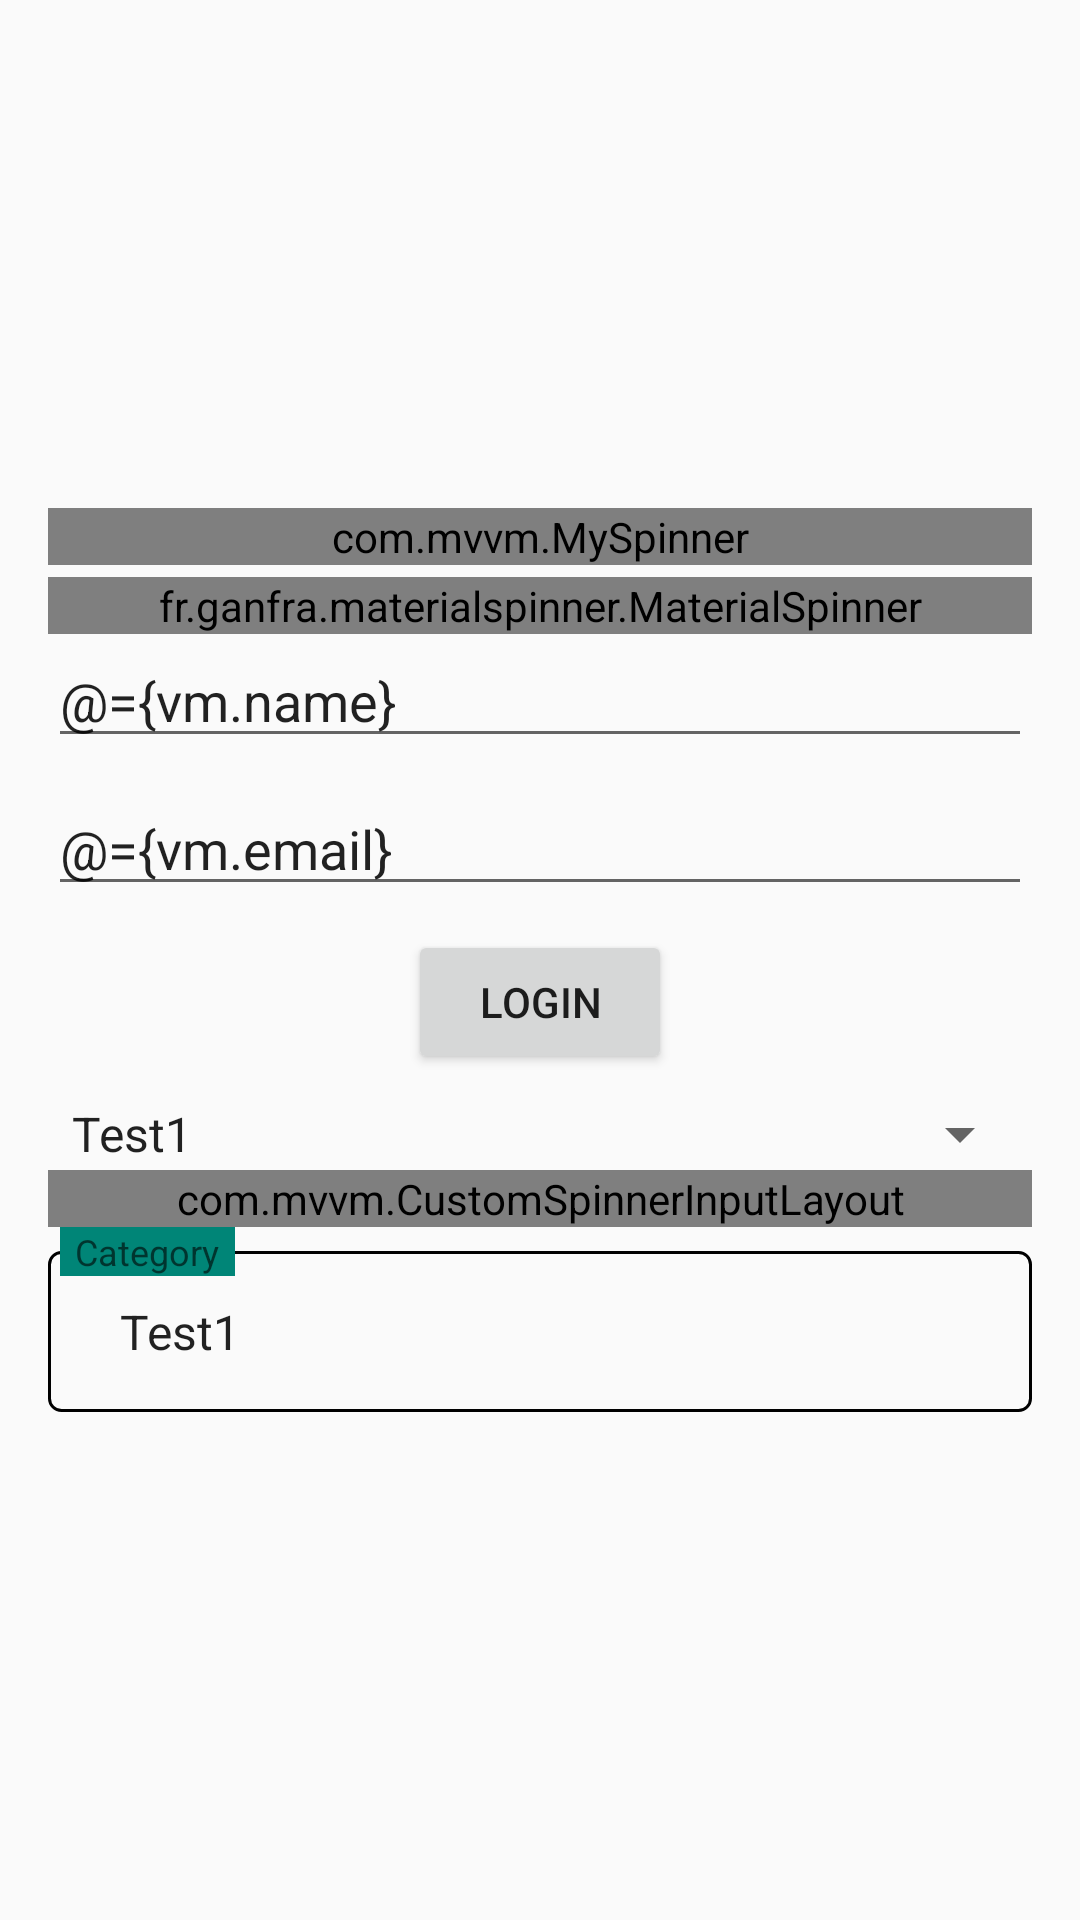

The Android layout XML behind this screen, and the referenced resources:
<!-- AndroidManifest.xml: application theme AppTheme -->
<!-- res/layout/activity_login.xml -->
<?xml version="1.0" encoding="utf-8"?>
<layout xmlns:android="http://schemas.android.com/apk/res/android"
    xmlns:app="http://schemas.android.com/apk/res-auto"
    xmlns:tools="http://schemas.android.com/tools">

    <data>

        <variable
            name="vm"
            type="com.mvvm.LoginViewModel" />

    </data>

    <LinearLayout
        android:layout_width="match_parent"
        android:layout_height="match_parent"
        android:gravity="center"
        android:orientation="vertical"
        android:padding="16dp"
        tools:context=".LoginActivity">


        <com.mvvm.MySpinner
            android:id="@+id/mySpinner"
            android:layout_width="match_parent"
            android:layout_height="wrap_content">

            <android.support.design.widget.TextInputEditText
                android:layout_width="match_parent"
                android:layout_height="wrap_content"
                android:hint="Testing" />

        </com.mvvm.MySpinner>


        <fr.ganfra.materialspinner.MaterialSpinner
            android:id="@+id/spinner4"
            android:layout_width="match_parent"
            android:layout_height="wrap_content"
            android:layout_marginTop="4dp"
            android:background="@drawable/round_corner"
            app:ms_alignLabels="true"
            app:ms_alwaysShowFloatingLabel="true"
            app:ms_floatingLabelText="Select Name"
            app:ms_hint="Select Name"

            app:ms_hintView="@layout/hint_item"
            app:ms_thickness="1dp"

            />


        <EditText
            android:id="@+id/name"
            error="@{vm.nameError}"
            android:layout_width="match_parent"
            android:layout_height="wrap_content"
            android:ems="10"
            android:hint="Name"
            android:inputType="textPersonName"
            android:text="@={vm.name}" />

        <EditText
            android:id="@+id/email"
            error="@{vm.nameError}"
            android:layout_width="match_parent"
            android:layout_height="wrap_content"
            android:layout_marginTop="8dp"
            android:ems="10"
            android:hint="Email"
            android:inputType="textEmailAddress"
            android:text="@={vm.email}" />

        <Button
            android:id="@+id/login"
            android:layout_width="wrap_content"
            android:layout_height="wrap_content"
            android:layout_marginTop="8dp"
            android:onClick="@{()->vm.onLogin()}"
            android:text="Login" />

        <ProgressBar
            android:id="@+id/progressBar"
            style="?android:attr/progressBarStyle"
            android:layout_width="match_parent"
            android:layout_height="wrap_content"
            android:visibility="gone" />


        <android.support.v7.widget.AppCompatSpinner
            android:id="@+id/spinner"
            android:layout_width="match_parent"
            android:layout_height="wrap_content"
            android:layout_marginTop="8dp"
            android:entries="@array/test"

            android:selectedItemPosition="@={vm.spinnerItem}"

            />


        <com.mvvm.CustomSpinnerInputLayout
            android:id="@+id/customSelectedInput"
            style="@style/Widget.MaterialComponents.TextInputLayout.OutlinedBox"
            realValue="@={vm.customSpinner}"
            android:layout_width="match_parent"
            android:layout_height="wrap_content"
            android:clickable="true">

            <android.support.design.widget.TextInputEditText
                android:layout_width="match_parent"
                android:layout_height="wrap_content"
                android:hint="hint" />
        </com.mvvm.CustomSpinnerInputLayout>


        <RelativeLayout
            android:layout_width="match_parent"
            android:layout_height="wrap_content"
            android:orientation="vertical">


            <android.support.v7.widget.AppCompatSpinner
                android:id="@+id/categorySpinner"
                android:layout_width="match_parent"
                android:layout_height="wrap_content"
                android:layout_marginTop="8dp"
                android:background="@drawable/round_corner"
                android:entries="@array/test"
                android:padding="16dp"
                android:spinnerMode="dialog" />

            <TextView
                style="@style/TextView.InputLabel"
                android:layout_width="wrap_content"
                android:layout_height="wrap_content"
                android:layout_marginLeft="4dp"
                android:background="@color/colorPrimary"
                android:paddingLeft="5dp"
                android:paddingRight="5dp"
                android:text="Category" />

            
            
            
            
            
            
            

        </RelativeLayout>


    </LinearLayout>
</layout>
<!-- resources referenced by this layout -->
<resources>
  <string-array name="test">
  
          <item>Test1</item>
          <item>Test2</item>
          <item>Test3</item>
          <item>Test4</item>
          <item>Test5</item>
  
      </string-array>
  <color name="colorPrimary">#008577</color>
  <!-- drawable round_corner (drawable) -->
  <?xml version="1.0" encoding="utf-8"?>
  <shape xmlns:android="http://schemas.android.com/apk/res/android"
      android:shape="rectangle">
  
  
      <stroke android:width="1dp" />
      <corners android:radius="4dp" />
  
  </shape>
  <style name="TextView.InputLabel" parent="TextAppearance.AppCompat.Caption">
          
          
          
          
      </style>
  <style name="AppTheme" parent="Theme.AppCompat.Light.DarkActionBar">
          
          <item name="colorPrimary">@color/colorPrimary</item>
          <item name="colorPrimaryDark">@color/colorPrimaryDark</item>
          <item name="colorAccent">@color/colorAccent</item>
      </style>
  <color name="colorPrimaryDark">#00574B</color>
  <color name="colorAccent">#D81B60</color>
</resources>
